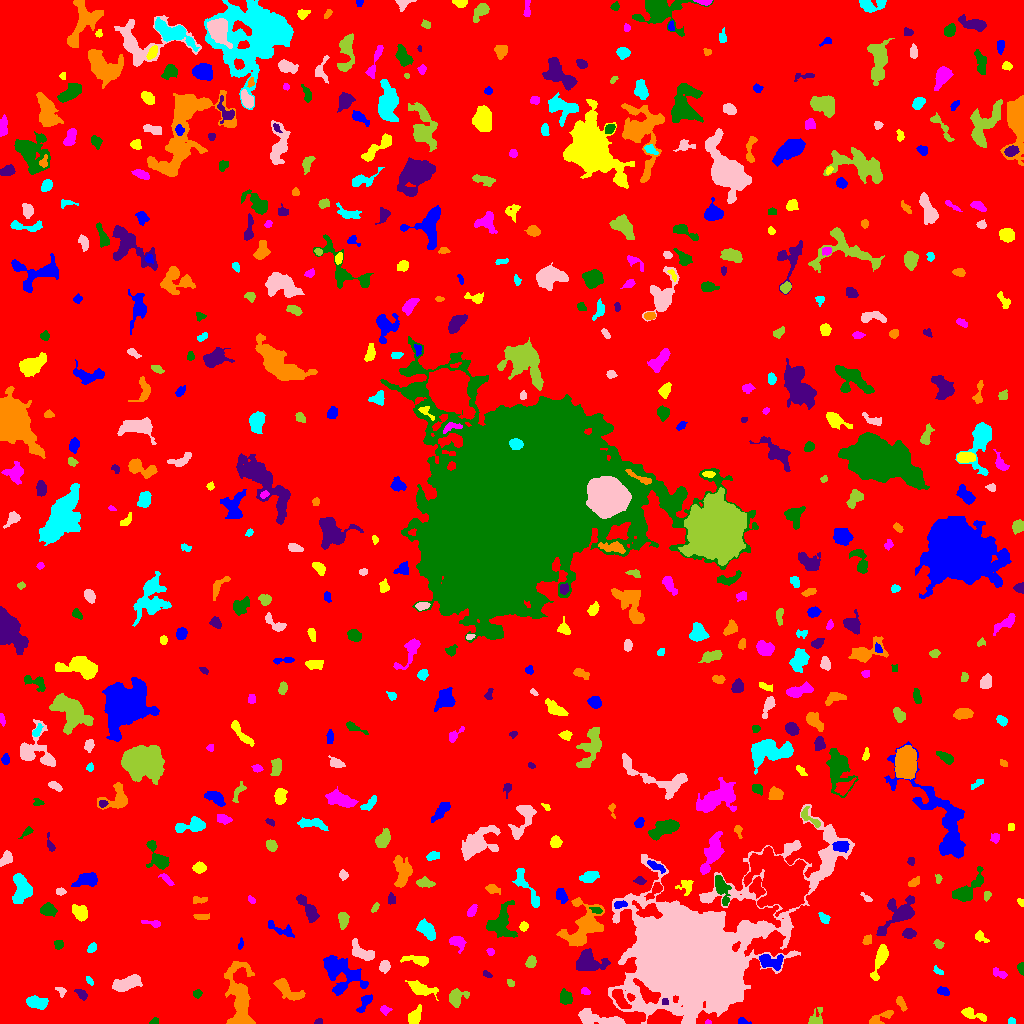

The file beside this chart, header and first rows:
ID, X, Y, A, B, theta, total_flux, mu_max, mu_median, mu_mean, R_fwhm, R_e, R10, R90, x_start, x_end, y_start, y_end, area, greylevel
0, 512.1, 511.5, 301.1, 296.6, -0.9722, 1363975, 15.0, 1.0, 1.636, 20.59, 227.6, 85.44, 381.9, 0, 1023, 0, 1023, 833642, 1.636
1, 742.4, 2.119, 3.091, 1.457, -0.2146, 101.0, 4.0, 1.5, 1.53, 3.241, 2.257, 0.7979, 3.523, 738, 751, 0, 6, 66, 7.53
2, 414.3, 6.933, 4.715, 2.466, 1.031, 746.0, 10.0, 4.0, 3.968, 4.687, 4.107, 1.596, 6.628, 408, 421, 0, 19, 188, 7.968
3, 707.9, 0.9759, 1.433, 0.9679, -0.04633, 83.0, 8.0, 2.5, 2.964, 1.954, 1.382, 0.5642, 2.257, 705, 711, 0, 4, 28, 9.964
4, 154.6, 2.414, 2.129, 1.408, 0.4086, 70.0, 3.0, 1.0, 1.321, 2.646, 2.034, 0.7979, 3.241, 149, 158, 0, 6, 53, 6.321
5, 318.9, 1.269, 1.728, 1.185, 0.1984, 52.0, 4.0, 1.0, 1.156, 2.257, 1.693, 0.5642, 2.764, 314, 322, 0, 5, 45, 6.156
6, 881.5, 6.16, 7.417, 2.318, 0.4488, 382.0, 5.0, 2.0, 2.146, 4.406, 4.297, 1.693, 6.604, 869, 893, 0, 13, 178, 6.146
7, 1012, 2.254, 1.838, 1.599, 0.0, 142.0, 5.0, 3.0, 2.898, 2.985, 2.185, 0.7979, 3.385, 1008, 1015, 0, 6, 49, 7.898
8, 598, 5.003, 13.16, 3.051, -0.1702, 1148, 7.0, 3.0, 2.807, 6.206, 6.482, 2.585, 9.95, 578, 625, 0, 15, 409, 6.807
9, 815.9, 4.179, 4.723, 3.099, 1.133, 436.0, 9.0, 2.0, 2.759, 3.09, 3.432, 1.262, 5.997, 808, 822, 0, 16, 158, 6.759
10, 840.7, 5.976, 4.696, 3.034, -0.5667, 871.0, 8.0, 4.0, 4.032, 6.58, 4.687, 1.784, 7.069, 831, 850, 0, 14, 216, 8.032
11, 364.7, 20.47, 5.639, 1.976, 0.996, 232.0, 4.0, 1.0, 1.497, 4.754, 3.656, 1.382, 5.809, 356, 372, 11, 29, 155, 8.497
12, 973, 9.126, 7.424, 2.179, -0.3375, 478.0, 5.0, 2.0, 2.503, 5.232, 4.406, 1.693, 6.77, 961, 986, 2, 16, 191, 6.503
13, 384.9, 13.45, 2.537, 1.943, -0.1391, 214.0, 6.0, 2.0, 2.675, 3.432, 2.585, 0.9772, 4.222, 380, 392, 8, 18, 80, 6.675
14, 565.5, 25.84, 3.29, 2.889, -1.248, 632.0, 8.0, 4.0, 3.83, 5.412, 3.989, 1.596, 6.129, 560, 572, 19, 35, 165, 7.83
15, 664.8, 22.02, 1.764, 1.497, -0.6334, 88.0, 4.0, 2.0, 1.913, 2.932, 2.034, 0.7979, 3.241, 662, 668, 19, 25, 46, 15.91
16, 900.6, 20.95, 3.937, 1.622, -1.084, 251.0, 7.0, 2.0, 2.368, 2.585, 2.932, 1.128, 4.886, 896, 907, 12, 27, 106, 7.368
17, 36.38, 20.8, 4.926, 2.47, -0.2623, 759.0, 8.0, 3.0, 3.203, 5.642, 4.406, 1.784, 6.933, 26, 48, 14, 28, 237, 8.203
18, 61.49, 32.13, 2.631, 1.913, -0.8916, 109.0, 4.0, 1.0, 1.473, 3.29, 2.523, 0.7979, 4.029, 55, 66, 26, 36, 74, 7.473
19, 456.0, 26.08, 4.693, 3.667, 0.5087, 663.0, 8.0, 2.0, 2.797, 4.618, 4.478, 1.693, 7.399, 449, 469, 16, 35, 237, 6.797
20, 619.9, 24.4, 5.559, 2.291, -1.081, 542.0, 6.0, 2.0, 2.409, 5.944, 4.406, 1.784, 6.747, 612, 631, 15, 34, 225, 11.41
21, 942.9, 32.24, 2.958, 1.585, -0.2177, 116.0, 3.0, 1.0, 1.196, 3.338, 2.706, 0.9772, 4.334, 937, 949, 28, 37, 97, 6.196
22, 420.1, 34.72, 6.145, 2.554, -0.2937, 617.0, 6.0, 2.0, 2.135, 5.863, 4.478, 1.784, 7.159, 405, 438, 23, 43, 289, 7.135
23, 584.8, 32.7, 1.905, 1.532, -0.2288, 88.0, 4.0, 1.0, 1.397, 2.646, 1.954, 0.7979, 3.432, 581, 590, 29, 36, 63, 6.397
24, 197.4, 29.38, 2.033, 1.741, 0.8032, 136.0, 4.0, 2.0, 1.943, 3.613, 2.394, 0.9772, 3.742, 193, 202, 25, 34, 70, 6.943
25, 81.14, 29.47, 3.647, 1.955, -0.6902, 205.0, 5.0, 2.0, 2.05, 3.29, 3.09, 1.128, 4.853, 74, 87, 23, 34, 100, 7.05
26, 287, 34.13, 8.497, 3.176, -0.6175, 1359, 11.0, 4.0, 4.081, 4.72, 5.47, 1.954, 8.777, 273, 305, 23, 45, 333, 8.081
27, 89.37, 42.79, 2.762, 1.299, -0.9114, 107.0, 5.0, 2.0, 1.945, 2.257, 2.185, 0.7979, 3.568, 86, 93, 38, 47, 55, 6.945
28, 126.4, 39.87, 7.449, 3.013, 0.3357, 1361, 8.0, 4.0, 3.877, 8.078, 6.077, 2.459, 9.009, 112, 142, 32, 49, 351, 7.877
29, 510.4, 40.74, 1.933, 1.408, -0.8865, 76.0, 3.0, 1.0, 1.407, 2.764, 2.111, 0.7979, 3.338, 507, 514, 37, 44, 54, 6.407
30, 908.3, 56.04, 8.044, 5.622, 1.23, 1154, 8.0, 3.0, 2.741, 6.129, 6.257, 2.326, 9.934, 895, 920, 37, 68, 421, 6.741
31, 341.9, 49.32, 11.32, 7.929, -0.6996, 2395, 8.0, 3.0, 2.931, 9.322, 8.903, 3.432, 13.99, 323, 368, 28, 68, 817, 6.931
32, 879.8, 62.97, 9.75, 2.474, 1.253, 1226, 9.0, 4.0, 4.046, 5.971, 5.47, 2.111, 8.575, 870, 888, 43, 79, 303, 8.046
33, 1000, 49.81, 4.04, 1.766, -0.3749, 185.0, 7.0, 1.0, 1.729, 2.034, 2.646, 0.7979, 4.82, 993, 1007, 45, 56, 107, 6.729
34, 1021, 55.22, 2.808, 1.55, -1.461, 277.0, 9.0, 3.0, 3.847, 2.877, 2.459, 0.9772, 4.029, 1017, 1023, 48, 61, 72, 7.847
35, 486.4, 49.4, 2.577, 1.393, -0.5428, 130.0, 4.0, 2.0, 2.364, 3.656, 2.394, 0.9772, 3.613, 483, 492, 46, 53, 55, 7.364
36, 239.8, 22.66, 17.63, 5.607, -1.466, 5131, 14.0, 4.0, 5.131, 9.236, 9.39, 3.613, 15.57, 224, 255, 0, 62, 1000, 8.131
37, 938.1, 52.18, 2.824, 1.391, -0.5911, 71.0, 2.0, 1.0, 1.127, 3.989, 2.326, 0.9772, 3.656, 933, 943, 49, 58, 63, 6.127
38, 384.6, 57.02, 3.036, 2.189, 1.426, 255.0, 5.0, 2.0, 2.125, 3.785, 3.29, 1.262, 5.202, 379, 390, 50, 63, 120, 7.125
39, 530.7, 61.19, 2.978, 2.309, 1.134, 390.0, 6.0, 4.0, 3.482, 5.078, 3.432, 1.382, 5.171, 525, 536, 56, 68, 112, 7.482
40, 45.02, 55.27, 11.53, 6.358, 0.2105, 4568, 14.0, 5.0, 5.797, 9.08, 8.593, 3.29, 13.92, 8, 65, 37, 69, 788, 8.797
41, 770.1, 61.92, 6.34, 3.247, -0.2144, 1218, 10.0, 4.0, 4.429, 6.358, 5.14, 2.034, 8.019, 759, 783, 53, 69, 275, 10.43
42, 419.1, 63.11, 6.555, 2.121, -0.1135, 659.0, 10.0, 2.0, 3.295, 4.068, 3.868, 1.493, 6.77, 400, 428, 57, 68, 200, 7.295
43, 490.5, 71.23, 1.659, 1.533, -1.164, 109.0, 6.0, 2.0, 2.019, 2.459, 2.034, 0.5642, 3.192, 486, 494, 68, 75, 54, 7.019
44, 58.64, 79.33, 2.035, 1.955, 1.122, 184.0, 7.0, 2.0, 2.244, 2.585, 2.523, 0.7979, 3.909, 54, 63, 74, 83, 82, 8.244
45, 588.4, 61.88, 7.154, 4.756, -0.1846, 1657, 9.0, 3.0, 3.533, 6.979, 6.507, 2.585, 10.59, 576, 610, 53, 75, 469, 8.533
46, 582.6, 95, 12.71, 7.656, 0.9942, 3230, 13.0, 3.0, 3.597, 5.499, 8.593, 2.932, 14.44, 556, 604, 77, 126, 898, 7.597
47, 91.65, 75.6, 2.786, 1.787, 0.9315, 213.0, 4.0, 3.0, 2.63, 4.334, 2.877, 1.262, 4.26, 87, 96, 71, 81, 81, 6.63
48, 361, 71.68, 7.121, 3.295, -0.5765, 962.0, 9.0, 3.0, 3.473, 4.478, 5.262, 1.871, 8.156, 352, 374, 63, 85, 277, 7.473
49, 939, 79.48, 2.459, 1.843, -0.7716, 161.0, 5.0, 2.0, 2.147, 3.038, 2.706, 0.9772, 4.146, 933, 944, 75, 84, 75, 8.147
50, 954, 85.18, 10.53, 2.576, -1.133, 937.0, 9.0, 2.0, 2.937, 3.868, 5.262, 1.871, 8.667, 944, 966, 65, 98, 319, 6.937
51, 240.5, 79.23, 2.924, 1.212, 1.375, 156.0, 6.0, 3.0, 3.059, 3.241, 2.394, 0.7979, 3.656, 238, 243, 74, 86, 51, 7.059
52, 980.4, 86.71, 3.496, 2.079, -0.6958, 197.0, 4.0, 2.0, 1.858, 4.442, 3.141, 1.128, 5.015, 975, 989, 81, 93, 106, 6.858
53, 457.5, 81.45, 3.97, 2.797, -0.6425, 669.0, 8.0, 4.0, 3.823, 5.323, 3.949, 1.596, 6.333, 449, 466, 70, 87, 175, 7.823
54, 501.6, 101.1, 9.118, 6.578, 1.402, 1328, 7.0, 2.0, 2.515, 6.077, 7.203, 2.646, 11.14, 486, 517, 86, 123, 528, 6.515
55, 908.9, 90.0, 3.056, 2.296, 0.03023, 504.0, 8.0, 4.0, 4.131, 4.754, 3.432, 1.382, 5.262, 902, 916, 85, 95, 122, 8.131
56, 867, 83.18, 2.355, 1.99, 1.221, 247.0, 6.0, 3.0, 3.012, 4.068, 2.764, 1.128, 4.068, 862, 871, 79, 89, 82, 9.012
57, 426.6, 93.19, 5.631, 3.046, -0.8457, 752.0, 7.0, 3.0, 2.881, 5.382, 5.232, 2.111, 7.959, 416, 435, 83, 105, 261, 6.881
58, 753.7, 92.51, 8.084, 2.802, 0.06208, 657.0, 6.0, 3.0, 3.144, 6.864, 4.918, 1.954, 7.399, 742, 769, 86, 99, 209, 10.14
59, 343.2, 104.3, 3.589, 2.15, -1.453, 485.0, 8.0, 3.0, 3.17, 4.478, 3.523, 1.382, 5.585, 338, 349, 94, 111, 153, 8.17
... 555 more rows
